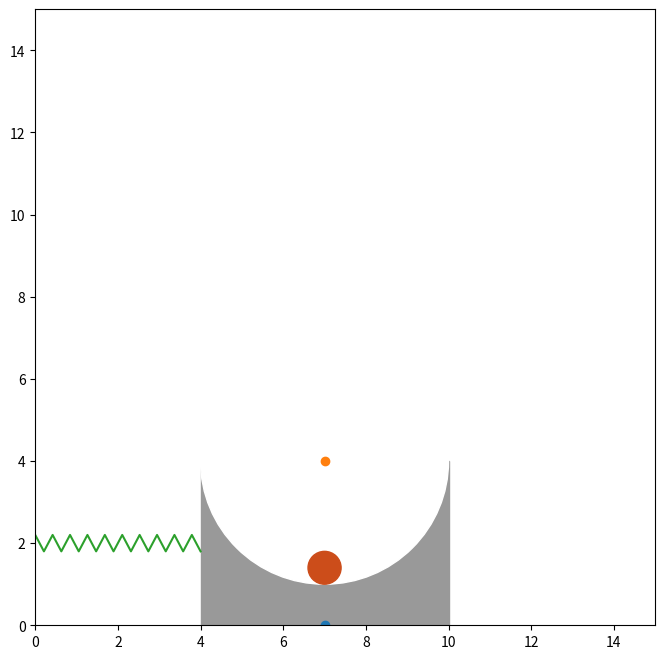

Recreate this plot in Python.
import numpy as np
import sympy as sp
import matplotlib.pyplot as plt
from matplotlib.animation import FuncAnimation
import matplotlib.lines as mat_lines


class Spring:
    def __init__(self, spring, name, length, pos=(0, 0)):
        self.spring = spring
        self.name = name
        self.length = length
        self.__pos = pos

    @property
    def pos(self):
        return self.__pos

    @pos.setter
    def pos(self, pos):
        """
        ...
        :param pos:
        :return:
        """
        """
        new_data = list(list(), list())
        for x, y in zip(self.spring.get_data[0], self.spring.get_data[1]):
            new_data[0].append(x + pos[0])
            new_data[1].append(y + pos[1])
        """
        self.__pos = pos


class CoordinateSystem:
    def __init__(self, ax=None, centerX=0, centerY=0, x_t=None, y_t=None, phi_t=None):
        self.ax = ax        # График
        self.x_t = x_t      # Закон движения системы координат по X
        self.y_t = y_t      # Закон движения системы координат по Y
        self.phi_t = phi_t  # Закон поворота системы координат
        self.center = centerX, centerY
        self.angle = 0
        self.object_names = dict()
        self.__last = ""
        # self.objects = list()
        # self.r_ts = list()
        if ax is None:
            raise ValueError(f"Параметр \"ax\" должен быть определён!")
        self.add(f"__CENTER__{id(self)}", ax.plot([centerX], [centerY], 'o')[0])

    @property
    def x(self):
        return self.center[0]

    @property
    def y(self):
        return self.center[1]

    @property
    def last(self):
        """
        Возвращает последний добавленный в систему объект
        :return:
        """
        return self.object_names[self.__last][0]

    def add(self, name: str, any_object, x_t=None, y_t=None, phi_t=None):
        self.object_names[name] = (any_object, (x_t, y_t, phi_t))
        self.__last = name
        if isinstance(any_object, (plt.Rectangle, plt.Circle)):
            self.ax.add_patch(any_object)

    def rotate(self, angle, center=None):
        """
        Передаётся значение angle в радианах.
        Поворачивает систему координат на угол angle.
        :param angle:
        :param center:
        :return:
        """
        angle = angle % (2 * np.pi)
        if center is None:
            center = self.center

        for index, name_obj in enumerate(self.object_names):
            obj = self.object_names[name_obj][0]
            if isinstance(obj, Spring):
                spring = obj.spring
                x = list()
                y = list()
                for x_i, y_i in zip(spring.get_data()[0], spring.get_data()[1]):
                    new_x, new_y = self.__rot2d(x_i, y_i, angle, center)
                    x.append(new_x)
                    y.append(new_y)
                spring.set_data(x, y)

            elif isinstance(obj, mat_lines.Line2D):
                x = list()
                y = list()

                for x_i, y_i in zip(obj.get_data()[0], obj.get_data()[1]):
                    new_x, new_y = self.__rot2d(x_i, y_i, angle, center)
                    x.append(new_x)
                    y.append(new_y)
                    if index == 0:
                        self.center = new_x, new_y
                obj.set_data(x, y)

            elif isinstance(obj, plt.Rectangle):
                x1, y1 = obj.xy
                obj.xy = self.__rot2d(x1, y1, angle, center)
                curr_angle = obj.angle
                obj.angle = curr_angle + angle * 180 / np.pi
            elif isinstance(obj, plt.Circle):
                x1, y1 = obj.center
                obj.center = self.__rot2d(x1, y1, angle, center)

            elif isinstance(obj, CoordinateSystem):
                obj.rotate(angle, center)
        self.angle += angle
        self.angle = self.angle % (2 * np.pi)

    def rotate_to_angle(self, angle, center=None):
        """
        Передаётся значение angle в градусах.
        Поворачивает систему координат к углу angle.
        :param angle:
        :param center:
        :return:
        """
        angle -= 90     # Вычитаем 90 градусов из-за изменённой оси отсчёта градусов для класса CooridateSystem
        angle *= (np.pi / 180)
        angle = angle % (2 * np.pi)

        self.rotate(angle - self.angle, center)

    def move(self, new_position: list | tuple):
        """
        Перемещает систему координат по координатам new_position.
        :param new_position:
        :return:
        """
        for name_obj in self.object_names:
            obj = self.object_names[name_obj][0]
            if isinstance(obj, mat_lines.Line2D):
                x = list()
                y = list()
                for x_i, y_i in zip(obj.get_data()[0], obj.get_data()[1]):
                    x.append(x_i + new_position[0] - self.center[0])
                    y.append(y_i + new_position[1] - self.center[1])
                obj.set_data(x, y)
            elif isinstance(obj, plt.Rectangle):
                x1, y1 = obj.xy
                obj.xy = x1 + new_position[0] - self.center[0], y1 + new_position[1] - self.center[1]
            elif isinstance(obj, plt.Circle):
                x1, y1 = obj.center
                obj.center = x1 + new_position[0] - self.center[0], y1 + new_position[1] - self.center[1]
            elif isinstance(obj, Spring):
                spring = obj.spring
                x = list()
                y = list()
                for x_i, y_i in zip(spring.get_data()[0], spring.get_data()[1]):
                    x.append(x_i + new_position[0] - self.center[0])
                    y.append(y_i + new_position[1] - self.center[1])
                spring.set_data(x, y)
            elif isinstance(obj, CoordinateSystem):
                new_x = obj.x + new_position[0] - self.center[0]
                new_y = obj.y + new_position[1] - self.center[1]
                obj.move([new_x, new_y])

        self.center = new_position

    def move_object(self, name: str = None, new_position: list | tuple = (0, 0)):
        """
        Перемещает объекты внутри системы координат, не перемещая её.
        В переменной new_position координаты, относительно системы координат self
        :param new_position:
        :param name:
        :return:
        """
        new_x = new_position[0] * np.cos(self.angle) - new_position[1] * np.sin(self.angle)
        new_y = new_position[0] * np.sin(self.angle) + new_position[1] * np.cos(self.angle)
        new_position = [new_x, new_y]
        if name is None:
            return
        obj = self.object_names[name][0]
        if isinstance(obj, mat_lines.Line2D):
            if name == f"__CENTER__{id(self)}":
                return
            x = list()
            y = list()
            for x_i, y_i in zip(obj.get_data()[0], obj.get_data()[1]):
                x.append(self.center[0] + new_position[0])
                y.append(self.center[1] + new_position[1])
            obj.set_data(x, y)
        elif isinstance(obj, plt.Rectangle):
            obj.xy = self.center[0] + new_position[0], self.center[1] + new_position[1]
        elif isinstance(obj, plt.Circle):
            obj.center = self.center[0] + new_position[0], self.center[1] + new_position[1]
        elif isinstance(obj, Spring):
            spring = obj.spring
            x = list()
            y = list()
            for x_i, y_i in zip(spring.get_data()[0], spring.get_data()[1]):
                x.append(self.center[0] + new_position[0])
                y.append(self.center[1] + new_position[1])
            spring.set_data(x, y)
        elif isinstance(obj, CoordinateSystem):
            # BAD!!!
            obj.move(new_position)

    # ИЗМЕНИТЬ МЕТОД ПРИ НЕОБХОДИМОСТИ!
    def __move_object(self, new_position: list | tuple, obj):
        """
        То же самое, что и move_object, только передаётся объект.
        :param new_position:
        :param obj:
        :return:
        """
        new_x = new_position[0] * np.cos(self.angle) - new_position[1] * np.sin(self.angle)
        new_y = new_position[0] * np.sin(self.angle) + new_position[1] * np.cos(self.angle)
        new_position = [new_x, new_y]

        if isinstance(obj, mat_lines.Line2D):
            x = list()
            y = list()
            for x_i, y_i in zip(obj.get_data()[0], obj.get_data()[1]):
                x.append(self.center[0] + new_position[0])
                y.append(self.center[1] + new_position[1])
            obj.set_data(x, y)
        elif isinstance(obj, plt.Rectangle):
            obj.xy = self.center[0] + new_position[0], self.center[1] + new_position[1]
        elif isinstance(obj, plt.Circle):
            obj.center = self.center[0] + new_position[0], self.center[1] + new_position[1]
        elif isinstance(obj, Spring):
            spring = obj.spring
            x = list()
            y = list()
            sign = 1 if obj.name == "left" else -1
            for x_i, y_i in zip(spring.get_data()[0], spring.get_data()[1]):
                x.append(self.center[0] + new_position[0] + sign * x_i)
                y.append(self.center[1] + new_position[1] + sign * y_i)
            spring.set_data(x, y)
        elif isinstance(obj, CoordinateSystem):
            obj.move(new_position)

    # ИЗМЕНИТЬ МЕТОД ПРИ НЕОБХОДИМОСТИ!
    def frame(self, i):
        for index, name_obj in enumerate(self.object_names):
            obj = self.object_names[name_obj][0]
            r_t = self.object_names[name_obj][1]

            if isinstance(obj, mat_lines.Line2D):
                x = list()
                y = list()
                for x_i, y_i in zip(obj.get_data()[0], obj.get_data()[1]):
                    pass
                # obj.set_data(x, y)
            elif isinstance(obj, Spring):
                if obj.name == "left":
                    sp_xy = create_spring_line(obj.length + r_t[0][i] + 1, 10, 0.4)

                    x = list()
                    y = list()
                    for x_i, y_i in zip(sp_xy[0], sp_xy[1]):
                        new_x, new_y = self.__rot2d(x_i, y_i, self.angle, (0, 0))
                        x.append(new_x)
                        y.append(new_y)

                    obj.spring.set_data(x, y)
                    self.__move_object([-3, 0.5], obj)
                elif obj.name == "right":
                    sp_xy = create_spring_line(obj.length - r_t[0][i] - 1, 10, 0.4)
                    x = list()
                    y = list()
                    for x_i, y_i in zip(sp_xy[0], sp_xy[1]):
                        new_x, new_y = self.__rot2d(x_i, y_i, self.angle, (0, 0))
                        x.append(new_x)
                        y.append(new_y)

                    obj.spring.set_data(x, y)
                    self.__move_object([3, 0.5], obj)

            elif isinstance(obj, plt.Rectangle):
                # x, y = obj.xy
                x = r_t[0][i] if r_t[0][i] is not None else 0
                y = r_t[1][i] if r_t[1][i] is not None else 0
                self.__move_object([x, y], obj)
            elif isinstance(obj, CoordinateSystem):
                obj.frame(i)

        if self.x_t is not None:
            self.move([self.x_t[i], self.y])

        if self.y_t is not None:
            self.move([self.x, self.y_t[i]])

        if self.phi_t is not None:
            self.rotate_to_angle(self.phi_t[i])
            pass

    def __rot2d(self, x_arg, y_arg, any_phi_arg, sc=None):
        if sc is None:
            sc = self.center
        phi_arg = any_phi_arg % (2 * np.pi)
        RX = np.cos(phi_arg) * (x_arg - sc[0]) - np.sin(phi_arg) * (y_arg - sc[1]) + sc[0]
        RY = np.sin(phi_arg) * (x_arg - sc[0]) + np.cos(phi_arg) * (y_arg - sc[1]) + sc[1]
        return RX, RY


def create_spring_line(length, coils, diameter, pos=(0, 0)):
    x = np.linspace(0 + pos[0], length + pos[0], coils * 2)
    y = [(diameter * 0.5 * (-1) ** i) + pos[1] for i in range(len(x))]
    return np.array([x, y])


def test1():
    figure = plt.figure(figsize=(8, 8))
    ax = figure.add_subplot(1, 1, 1)
    ax.set(xlim=[-15, 15], ylim=[-15, 15])
    center = [0, 7]
    s1 = CoordinateSystem(ax, *center)
    side_x = 3
    s1.add("line1", ax.plot([-side_x, side_x], [center[1], center[1]], linewidth=2, color=(0, 0, 0))[0])
    s1.add("line2", ax.plot([-side_x, -side_x], [center[1], center[1] + 1], linewidth=2, color=(0, 0, 0))[0])
    s1.add("line3", ax.plot([side_x, side_x], [center[1], center[1] + 1], linewidth=2, color=(0, 0, 0))[0])

    t = sp.Symbol('t')
    X_T_relative = 1 * (sp.sin(1 * t) - 1)
    Y_T_relative = 0.00000001 * sp.sin(t)
    # VX_T_relative = sp.diff(X_T_relative, t)

    _time = np.linspace(0, 520, 10000)
    F_X_T_relative = sp.lambdify(t, X_T_relative, "numpy")
    F_Y_T_relative = sp.lambdify(t, Y_T_relative, "numpy")
    # F_VX_T_relative = sp.lambdify(t, VX_T_relative, "numpy")
    X_T_relative = F_X_T_relative(_time)
    Y_T_relative = F_Y_T_relative(_time)
    # VX_T_relative = F_VX_T_relative(_time)

    # for index, value in enumerate(VX_T_relative):
    #     X_T_relative[index] -= value

    length = center[1] - center[0]
    PHI_T = 90 * sp.sin(0.2 * t) + 90

    X_T_endure = 0.5 * sp.cos(PHI_T * (sp.pi / 180))
    Y_T_endure = 0.5 * sp.sin(PHI_T * (sp.pi / 180))
    F_X_T_endure = sp.lambdify(t, X_T_endure, "numpy")
    F_Y_T_endure = sp.lambdify(t, Y_T_endure, "numpy")
    X_T_endure = F_X_T_endure(_time)
    Y_T_endure = F_Y_T_endure(_time)

    for index, values in enumerate(zip(X_T_endure, Y_T_endure)):
        value_x, value_y = values
        X_T_relative[index] += value_x - value_y

    # PHI_T = 0.000000000000000001 * sp.sin(t)
    # V_PHI_T = sp.diff(PHI_T)
    # X_T_endure = sp.sin(PHI_T)
    # Y_T_endure = sp.cos(PHI_T)
    F_PHI_T = sp.lambdify(t, PHI_T, "numpy")
    # F_V_PHI_T = sp.lambdify(t, V_PHI_T, "numpy")
    PHI_T_VALUES = F_PHI_T(_time)
    # V_PHI_T_VALUES = F_V_PHI_T(_time)

    s1.add("rectangle1", plt.Rectangle([center[0] - 1, center[1]], width=2, height=1, color=(0.6, 0.6, 0.6)),
           X_T_relative, Y_T_relative)
    # ax.add_patch(s1.last)

    spring_xy = create_spring_line(2, 10, 0.4, pos=(-side_x, center[1] + 0.5))
    s1.add("spring1", Spring(ax.plot(spring_xy[0], spring_xy[1], linewidth=1, color=(0, 0.5, 0.8))[0], "left", 2),
           X_T_relative, Y_T_relative)
    spring_xy = create_spring_line(2, 10, 0.4, pos=(center[0] + 1, center[1] + 0.5))
    s1.add("spring2", Spring(ax.plot(spring_xy[0], spring_xy[1], linewidth=1, color=(0, 0.5, 0.8))[0], "right", 2),
           X_T_relative, Y_T_relative)

    center2 = [0, 0]
    s = CoordinateSystem(ax, *center2)
    s.add("line", ax.plot([center2[0], center2[0]], [center2[0], center[1]], linewidth=2, color=(0, 0, 0))[0])
    s.add("CoordinateSystem1", s1)
    s.phi_t = PHI_T_VALUES

    def frame(i):
        s.frame(i)
        pass

    _ = FuncAnimation(figure, frame, interval=1, frames=12000)
    plt.show()


def test2():
    figure = plt.figure(figsize=(8, 8))
    ax = figure.add_subplot(1, 1, 1)
    ax.set(xlim=[-15, 15], ylim=[-15, 15])

    center1 = [0, 0]
    s1 = CoordinateSystem(ax, *center1)
    s2 = CoordinateSystem(ax, *center1)

    t = sp.Symbol('t')
    _time = np.linspace(0, 520, 10000)

    X_T = 3 * sp.cos(0.1 * t)
    Y_T = 4 * sp.sin(0.1 * t)
    PHI_T = 180 * sp.cos(0.2 * t) - 90
    F_X_T = sp.lambdify(t, X_T, "numpy")
    F_Y_T = sp.lambdify(t, Y_T, "numpy")
    F_PHI_T = sp.lambdify(t, PHI_T, "numpy")
    X_T = F_X_T(_time)
    Y_T = F_Y_T(_time)
    PHI_T = F_PHI_T(_time)

    ax.plot(X_T, Y_T, color=(0, 0, 0), lw=0.7)

    distance1 = 2
    point1 = ax.plot([0], [distance1], 'o')[0]
    point2 = ax.plot([-distance1], [0], 'o')[0]
    point3 = ax.plot([0], [-distance1], 'o')[0]
    point4 = ax.plot([distance1], [0], 'o')[0]

    line_width = 0.4
    line1 = ax.plot([0, 0], [0, 4], color=(0, 0, 1), lw=line_width)[0]
    line2 = ax.plot([0, 4], [0, 0], color=(1, 0, 0), lw=line_width)[0]

    s1.add("point1", point1)
    s1.add("point2", point2)
    s1.add("point3", point3)
    s1.add("point4", point4)
    s1.add("line_OY", line1)
    s1.add("line_OX", line2)

    distance2 = 1
    point12 = ax.plot([0], [distance2], 'o')[0]
    point22 = ax.plot([-distance2], [0], 'o')[0]
    point32 = ax.plot([0], [-distance2], 'o')[0]
    point42 = ax.plot([distance2], [0], 'o')[0]

    line12 = ax.plot([0, 0], [0, 4], color=(0, 0, 1), lw=line_width)[0]
    line22 = ax.plot([0, 4], [0, 0], color=(1, 0, 0), lw=line_width)[0]

    s2.add("point1", point12)
    s2.add("point2", point22)
    s2.add("point3", point32)
    s2.add("point4", point42)

    s2.add("line_OY", line12)
    s2.add("line_OX", line22)

    def frame(i):
        coefficient = 13
        value1 = distance1 * (np.cos(0.03 * (distance1 * 0 * coefficient + i)) ** 2)
        value2 = distance1 * (np.cos(0.03 * (distance1 * 1 * coefficient + i)) ** 2)
        value3 = distance1 * (np.cos(0.03 * (distance1 * 2 * coefficient + i)) ** 2)
        value4 = distance1 * (np.cos(0.03 * (distance1 * 3 * coefficient + i)) ** 2)
        s1.move_object("point1", [0, value1])
        s1.move_object("point2", [-value2, 0])
        s1.move_object("point3", [0, -value3])
        s1.move_object("point4", [value4, 0])

        coefficient = 13
        value1 = distance2 * (np.cos(0.06 * (distance2 * 0 * coefficient + i)) ** 2)
        value2 = distance2 * (np.cos(0.06 * (distance2 * 1 * coefficient + i)) ** 2)
        value3 = distance2 * (np.cos(0.06 * (distance2 * 2 * coefficient + i)) ** 2)
        value4 = distance2 * (np.cos(0.06 * (distance2 * 3 * coefficient + i)) ** 2)
        s2.move_object("point1", [0, value1])
        s2.move_object("point2", [-value2, 0])
        s2.move_object("point3", [0, -value3])
        s2.move_object("point4", [value4, 0])

        s1.move([X_T[i], Y_T[i]])
        s1.rotate_to_angle(PHI_T[i])

        k = 0.05
        s2.move([3 * np.cos(k * i), 4 * np.sin(k * i)])

    _ = FuncAnimation(figure, frame, interval=1, frames=12000)
    plt.show()


def test3():
    figure = plt.figure(figsize=(8, 8))
    ax = figure.add_subplot(1, 1, 1)
    ax.set(xlim=[0, 15], ylim=[0, 15])

    # Начальное расположение объектов, настройка зависимостей
    ###
    length = 10
    rectangle_width = 6
    rectangle_height = 4
    center1 = [length - rectangle_width // 2, 0]
    center2 = [length - rectangle_width // 2, rectangle_height]
    s1 = CoordinateSystem(ax, *center1)
    s2 = CoordinateSystem(ax, *center2)
    s1.add("cylinder_system", s2)

    rectangle = plt.Rectangle([length - rectangle_width, 0], width=rectangle_width, height=rectangle_height,
                              color=(0.6, 0.6, 0.6))
    s1.add("rectangle1", rectangle)

    white_circle = plt.Circle(center2, radius=rectangle_width // 2, color=(1, 1, 1))
    s1.add("white_circle", white_circle)

    cylinder_radius = 0.4
    cylinder = plt.Circle([center2[0], rectangle_height - (rectangle_width // 2) + cylinder_radius],
                          radius=cylinder_radius, color=(0.8, 0.3, 0.1))
    s2.add("cylinder1", cylinder)

    spring_length = length - rectangle_width
    spring_xy = create_spring_line(spring_length, 10, 0.4, pos=(0, rectangle_height / 2))
    spring = ax.plot(spring_xy[0], spring_xy[1])[0]
    ###

    # Вычисления:
    ###
    t = sp.Symbol("t")
    coefficient = 0.9
    X_T = 2 * (sp.sin(coefficient * t) + 1) + 5
    VX_T = sp.diff(X_T, t)
    WX_T = sp.diff(VX_T, t)
    PHI_T = -80 * sp.cos(coefficient * t) + 90
    V_PHI_T = sp.diff(PHI_T, t)
    W_PHI_T = sp.diff(V_PHI_T, t)

    F_X_T = sp.lambdify(t, X_T, "numpy")
    F_VX_T = sp.lambdify(t, VX_T, "numpy")
    F_WX_T = sp.lambdify(t, WX_T, "numpy")
    F_PHI_T = sp.lambdify(t, PHI_T, "numpy")
    F_V_PHI_T = sp.lambdify(t, V_PHI_T, "numpy")
    F_W_PHI_T = sp.lambdify(t, W_PHI_T, "numpy")

    _time = np.linspace(0, 520, 10000)
    X_T = F_X_T(_time)
    VX_T = F_VX_T(_time)
    WX_T = F_WX_T(_time)
    PHI_T = F_PHI_T(_time)
    V_PHI_T = F_V_PHI_T(_time)
    W_PHI_T = F_W_PHI_T(_time)
    ###

    def frame(i):
        i = i % 10000
        s1.move([X_T[i], 0])
        s2.rotate_to_angle(PHI_T[i])

        _spring_xy = create_spring_line(X_T[i] - rectangle_width // 2, 10, 0.4,
                                        pos=(0, rectangle_height / 2))
        spring.set_data(_spring_xy[0], _spring_xy[1])

    _ = FuncAnimation(figure, frame, interval=1, frames=12000)
    plt.show()


def main():
    test3()


if __name__ == "__main__":
    main()
